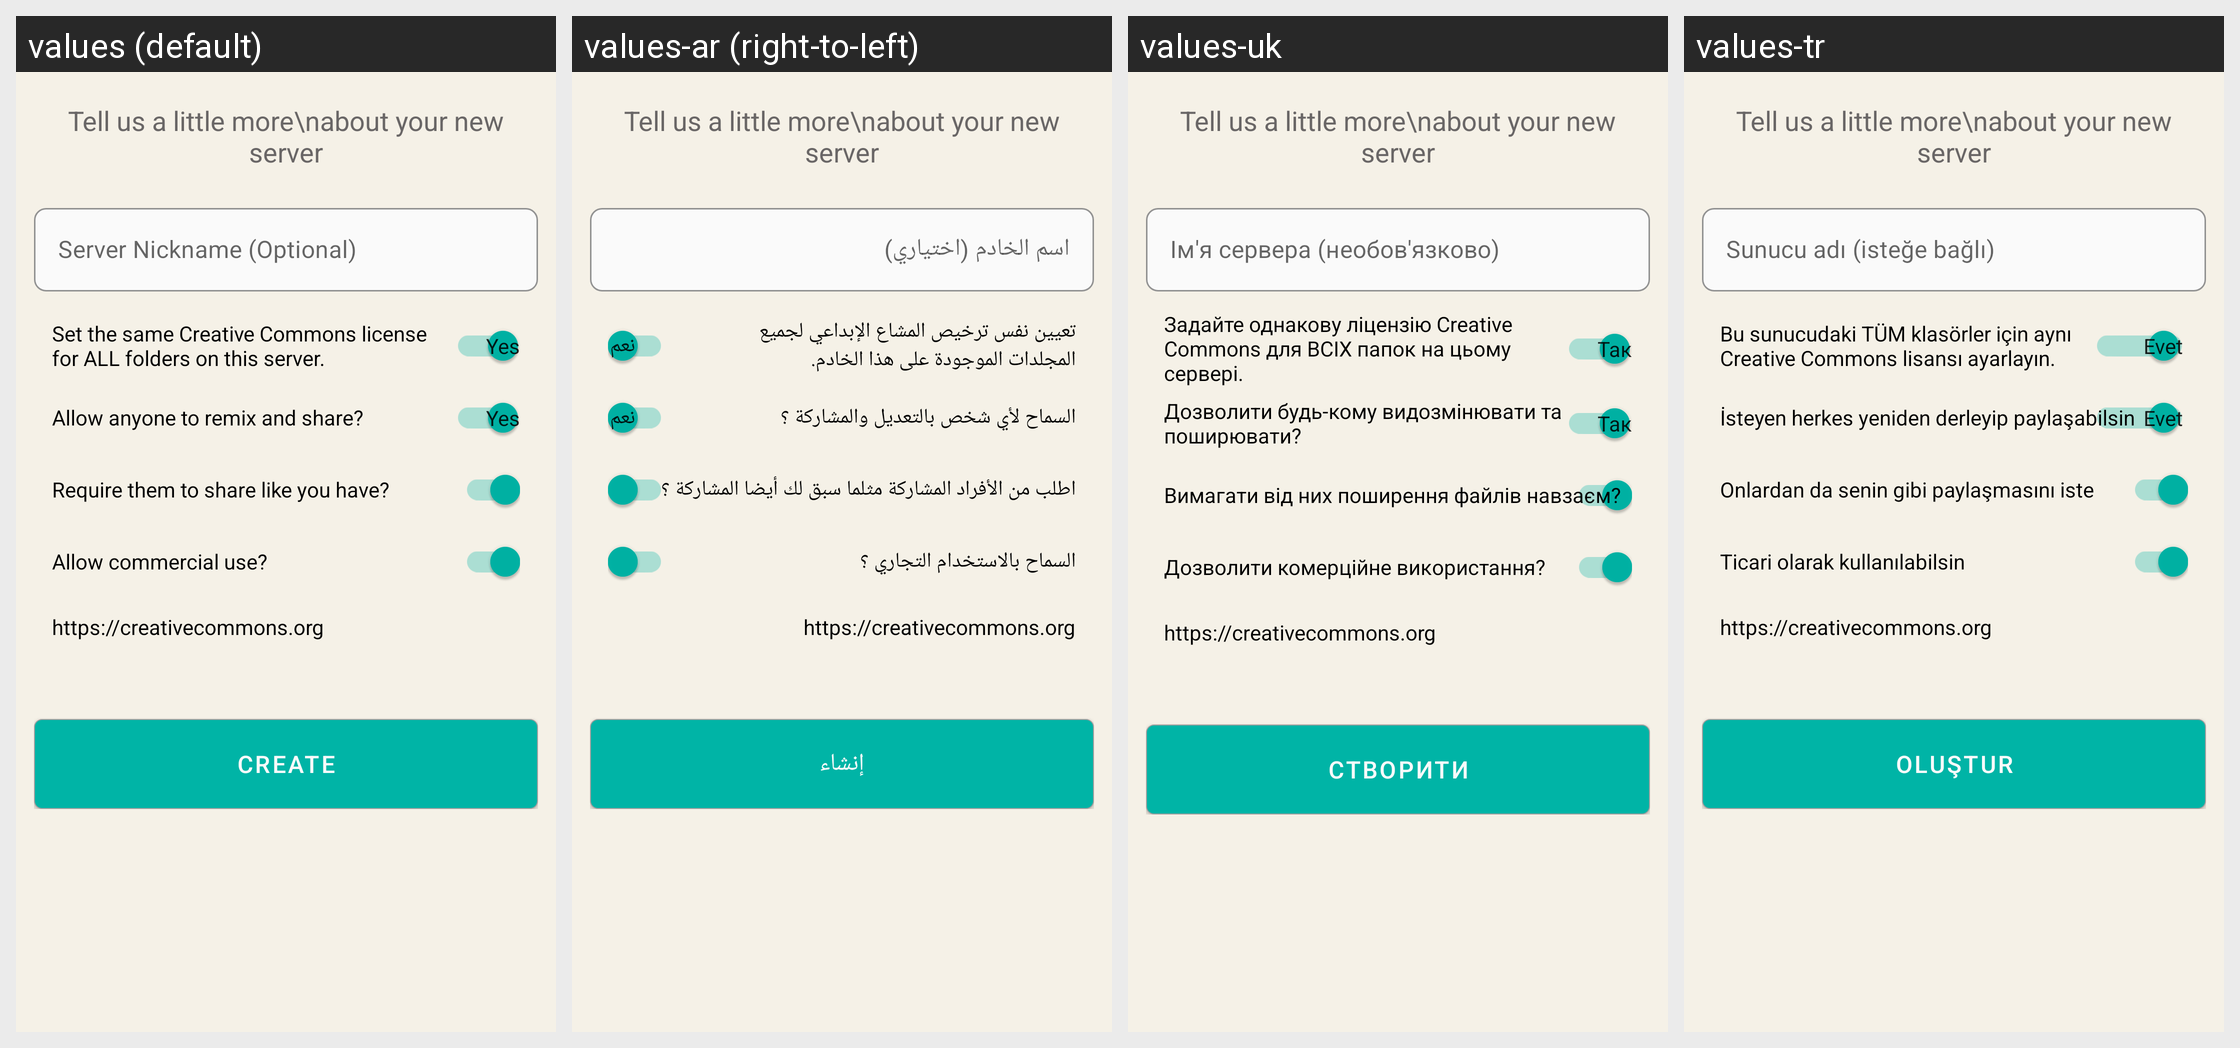

The same Android screen rendered under several of its app's locales, left to right. List the strings drawn on it with the default value and each locale's translation.
Android screen res/layout/fragment_backend_metadata.xml rendered under 4 locales, left to right: values (default), values-ar (right-to-left), values-uk, values-tr. Device: Nexus 5 (rendered at 1080×1920; each locale shown at half size, 540×960, under a caption strip naming it); theme AppTheme.NoActionBar.
Other locales in the repository, not shown: values-de, values-es, values-fa, values-fr, values-it, values-nl, values-pt-rBR, values-ru, values-sv, values-zh-rCN, values-zh-rTW.
Strings drawn on this screen, with the default value and each locale's value (text and hints the layout hard-codes, and strings that could not be matched under every locale, appear in the picture but are not listed):

server_name_optional
  values: Server Nickname (Optional)
  values-ar: اسم الخادم (اختياري)
  values-uk: Ім'я сервера (необов'язково)
  values-tr: Sunucu adı (isteğe bağlı)

create
  values: Create
  values-ar: إنشاء
  values-uk: Створити
  values-tr: Oluştur

set_the_same_creative_commons_license_for_all_folders_on_this_server
  values: Set the same Creative Commons license for ALL folders on this server.
  values-ar: تعيين نفس ترخيص المشاع الإبداعي لجميع المجلدات الموجودة على هذا الخادم.
  values-uk: Задайте однакову ліцензію Creative Commons для ВСІХ папок на цьому сервері.
  values-tr: Bu sunucudaki TÜM klasörler için aynı Creative Commons lisansı ayarlayın.

info_license_deriv
  values: Allow anyone to remix and share?
  values-ar: السماح لأي شخص بالتعديل والمشاركة ؟
  values-uk: Дозволити будь-кому видозмінювати та поширювати?
  values-tr: İsteyen herkes yeniden derleyip paylaşabilsin

info_license_sharealike
  values: Require them to share like you have?
  values-ar: اطلب من الأفراد المشاركة مثلما سبق لك أيضا المشاركة ؟
  values-uk: Вимагати від них поширення файлів навзаєм?
  values-tr: Onlardan da senin gibi paylaşmasını iste

info_license_comm
  values: Allow commercial use?
  values-ar: السماح بالاستخدام التجاري ؟
  values-uk: Дозволити комерційне використання?
  values-tr: Ticari olarak kullanılabilsin
